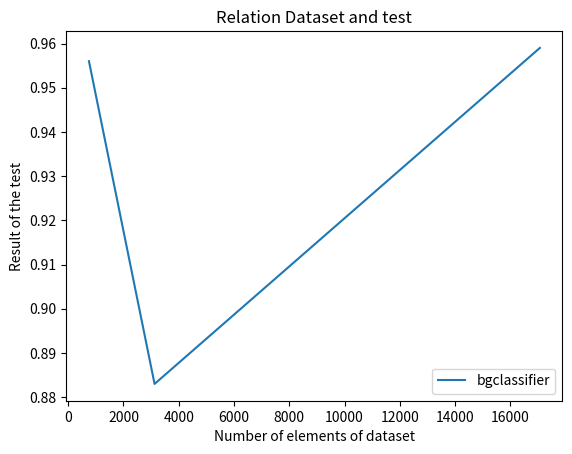
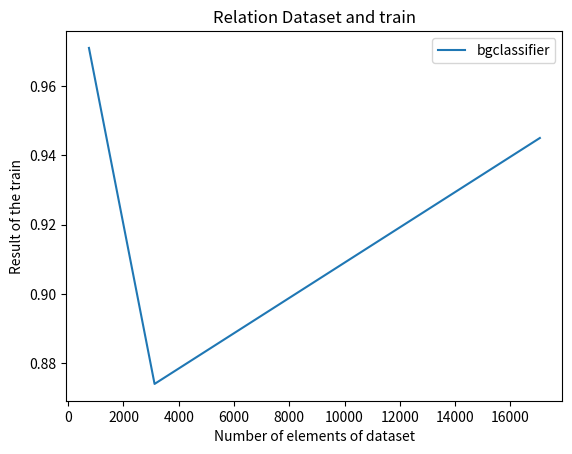
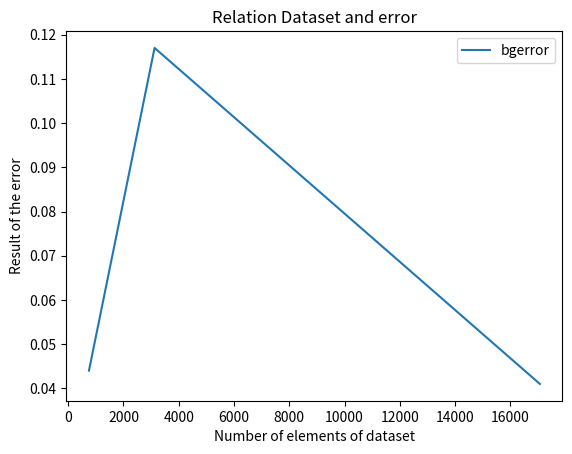

Reproduce these figures in Python, in order.
import matplotlib.pyplot as plt # Graphics

# BAGGING'S CLASSIFIER

nElements = [750,3125,17070]
tests_bagging = [0.956, 0.883, 0.959]
trains_bagging = [0.971, 0.874,0.945]
errors_bagging = [0.044, 0.117,0.041];


# Test's graphics

plt.plot(nElements,tests_bagging,label = 'bgclassifier') # Creation of the rect
plt.xlabel('Number of elements of dataset') # Elements's dataset
plt.ylabel('Result of the test') # Test's results
plt.title('Relation Dataset and test') # Title
plt.legend() # Show the legend
plt.show() # Show the graphic

# Train's graphics

plt.plot(nElements,trains_bagging,label='bgclassifier') # Creation of the rect
plt.xlabel('Number of elements of dataset') # Elements's dataset
plt.ylabel('Result of the train') # Train's results
plt.title('Relation Dataset and train') # title
plt.legend() # Show the legend
plt.show() # Show the graphic

# Error's graphics

plt.plot(nElements,errors_bagging,label='bgerror') # Creation of the rect
plt.xlabel('Number of elements of dataset') # Elements's dataset
plt.ylabel('Result of the error') # Error's results
plt.title('Relation Dataset and error') # title
plt.legend() # Show the legend
plt.show() # Show the graphic
